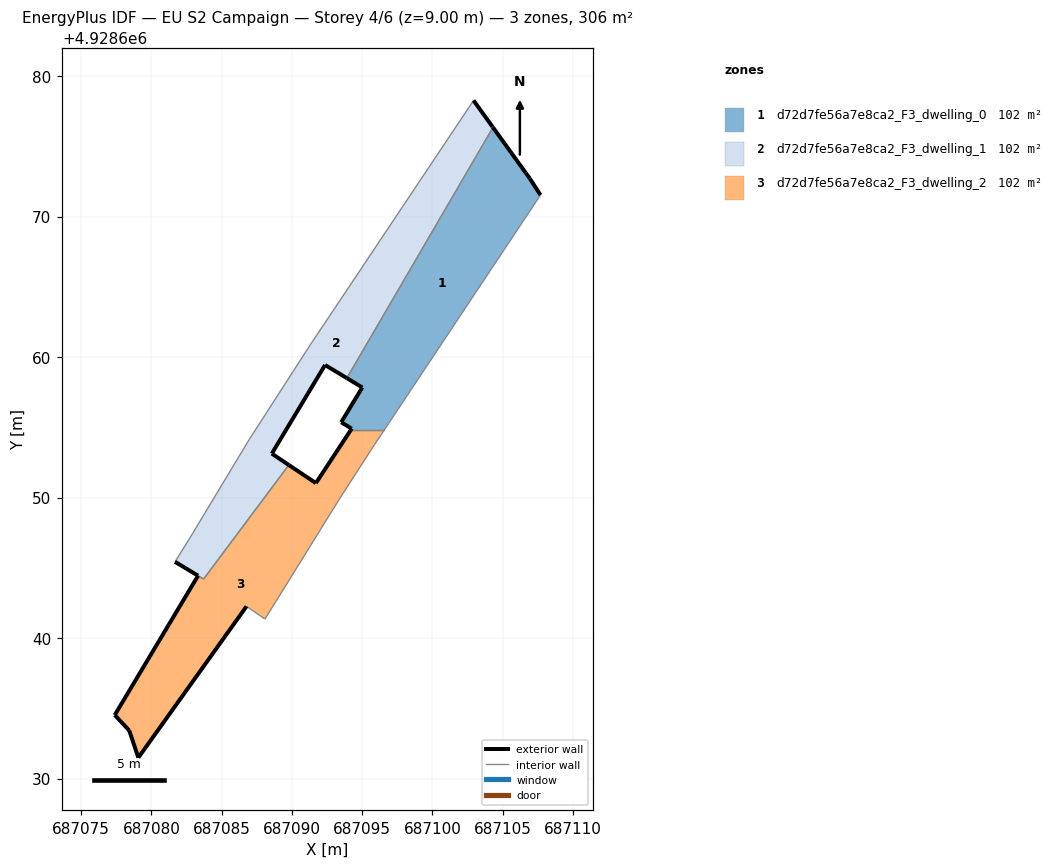
=== STOREY PLAN SPEC (per zone: floor XY polygon, exterior-wall plan segments, windows/doors) ===
zone 1: d72d7fe56a7e8ca2_F3_dwelling_0  (101.8 m²)
  floor: (687096.57, 4928654.80) (687107.70, 4928671.53) (687106.94, 4928672.71) (687106.65, 4928673.11) (687104.32, 4928676.35) (687093.91, 4928658.50) (687095.01, 4928657.84) (687093.51, 4928655.36) (687094.19, 4928654.95) (687094.26, 4928654.91) (687094.19, 4928654.80)
  exterior wall: (687094.19, 4928654.80) – (687094.26, 4928654.91)  [0.1 m]
  exterior wall: (687094.26, 4928654.91) – (687094.19, 4928654.95)  [0.1 m]
  exterior wall: (687094.19, 4928654.95) – (687093.51, 4928655.36)  [0.8 m]
  exterior wall: (687093.51, 4928655.36) – (687095.01, 4928657.84)  [2.9 m]
  exterior wall: (687095.01, 4928657.84) – (687093.91, 4928658.50)  [1.3 m]
  exterior wall: (687104.32, 4928676.35) – (687106.65, 4928673.11)  [4.0 m]
  exterior wall: (687106.65, 4928673.11) – (687106.94, 4928672.71)  [0.5 m]
  exterior wall: (687106.94, 4928672.71) – (687107.70, 4928671.53)  [1.4 m]
  interior walls: 3
zone 2: d72d7fe56a7e8ca2_F3_dwelling_1  (102.0 m²)
  floor: (687089.78, 4928652.32) (687088.57, 4928653.13) (687092.36, 4928659.44) (687093.91, 4928658.50) (687104.32, 4928676.35) (687104.29, 4928676.39) (687102.93, 4928678.26) (687091.29, 4928660.85) (687086.99, 4928654.18) (687086.51, 4928653.39) (687082.74, 4928647.13) (687081.68, 4928645.43) (687083.72, 4928644.20)
  exterior wall: (687083.32, 4928644.44) – (687081.68, 4928645.43)  [1.9 m]
  exterior wall: (687102.93, 4928678.26) – (687104.29, 4928676.39)  [2.3 m]
  exterior wall: (687104.29, 4928676.39) – (687104.32, 4928676.35)  [0.1 m]
  exterior wall: (687093.91, 4928658.50) – (687092.36, 4928659.44)  [1.8 m]
  exterior wall: (687092.36, 4928659.44) – (687088.57, 4928653.13)  [7.4 m]
  exterior wall: (687088.57, 4928653.13) – (687089.78, 4928652.32)  [1.5 m]
  exterior wall: (687083.32, 4928644.44) – (687083.32, 4928644.44)  [0.0 m]
  interior walls: 8
zone 3: d72d7fe56a7e8ca2_F3_dwelling_2  (102.1 m²)
  floor: (687088.09, 4928641.35) (687093.39, 4928649.91) (687095.88, 4928653.77) (687096.57, 4928654.80) (687094.19, 4928654.80) (687091.71, 4928651.03) (687089.78, 4928652.32) (687083.72, 4928644.20) (687083.32, 4928644.44) (687077.39, 4928634.52) (687078.42, 4928633.42) (687079.07, 4928631.49) (687086.77, 4928642.26)
  exterior wall: (687086.77, 4928642.26) – (687079.07, 4928631.49)  [13.2 m]
  exterior wall: (687079.07, 4928631.49) – (687078.42, 4928633.42)  [2.0 m]
  exterior wall: (687078.42, 4928633.42) – (687077.39, 4928634.52)  [1.5 m]
  exterior wall: (687077.39, 4928634.52) – (687083.32, 4928644.44)  [11.6 m]
  exterior wall: (687089.78, 4928652.32) – (687091.71, 4928651.03)  [2.3 m]
  exterior wall: (687091.71, 4928651.03) – (687094.19, 4928654.80)  [4.5 m]
  interior walls: 7

=== DERIVED (storey summary) ===
Building: EU S2 Campaign
Storey: 4 of 6  (floor level z = 9.00 m)
Storey gross floor area: 305.9 m²
Zones on this storey: 3
  - d72d7fe56a7e8ca2_F3_dwelling_0: floor 101.8 m²; exterior wall 11.1 m (33.2 m²); WWR 0.0%
  - d72d7fe56a7e8ca2_F3_dwelling_1: floor 102.0 m²; exterior wall 14.9 m (44.7 m²); WWR 0.0%
  - d72d7fe56a7e8ca2_F3_dwelling_2: floor 102.1 m²; exterior wall 35.2 m (105.5 m²); WWR 0.0%
Zone adjacency (shared interzone walls):
  - d72d7fe56a7e8ca2_F3_dwelling_0 ↔ d72d7fe56a7e8ca2_F3_dwelling_1
  - d72d7fe56a7e8ca2_F3_dwelling_0 ↔ d72d7fe56a7e8ca2_F3_dwelling_2
  - d72d7fe56a7e8ca2_F3_dwelling_1 ↔ d72d7fe56a7e8ca2_F3_dwelling_2